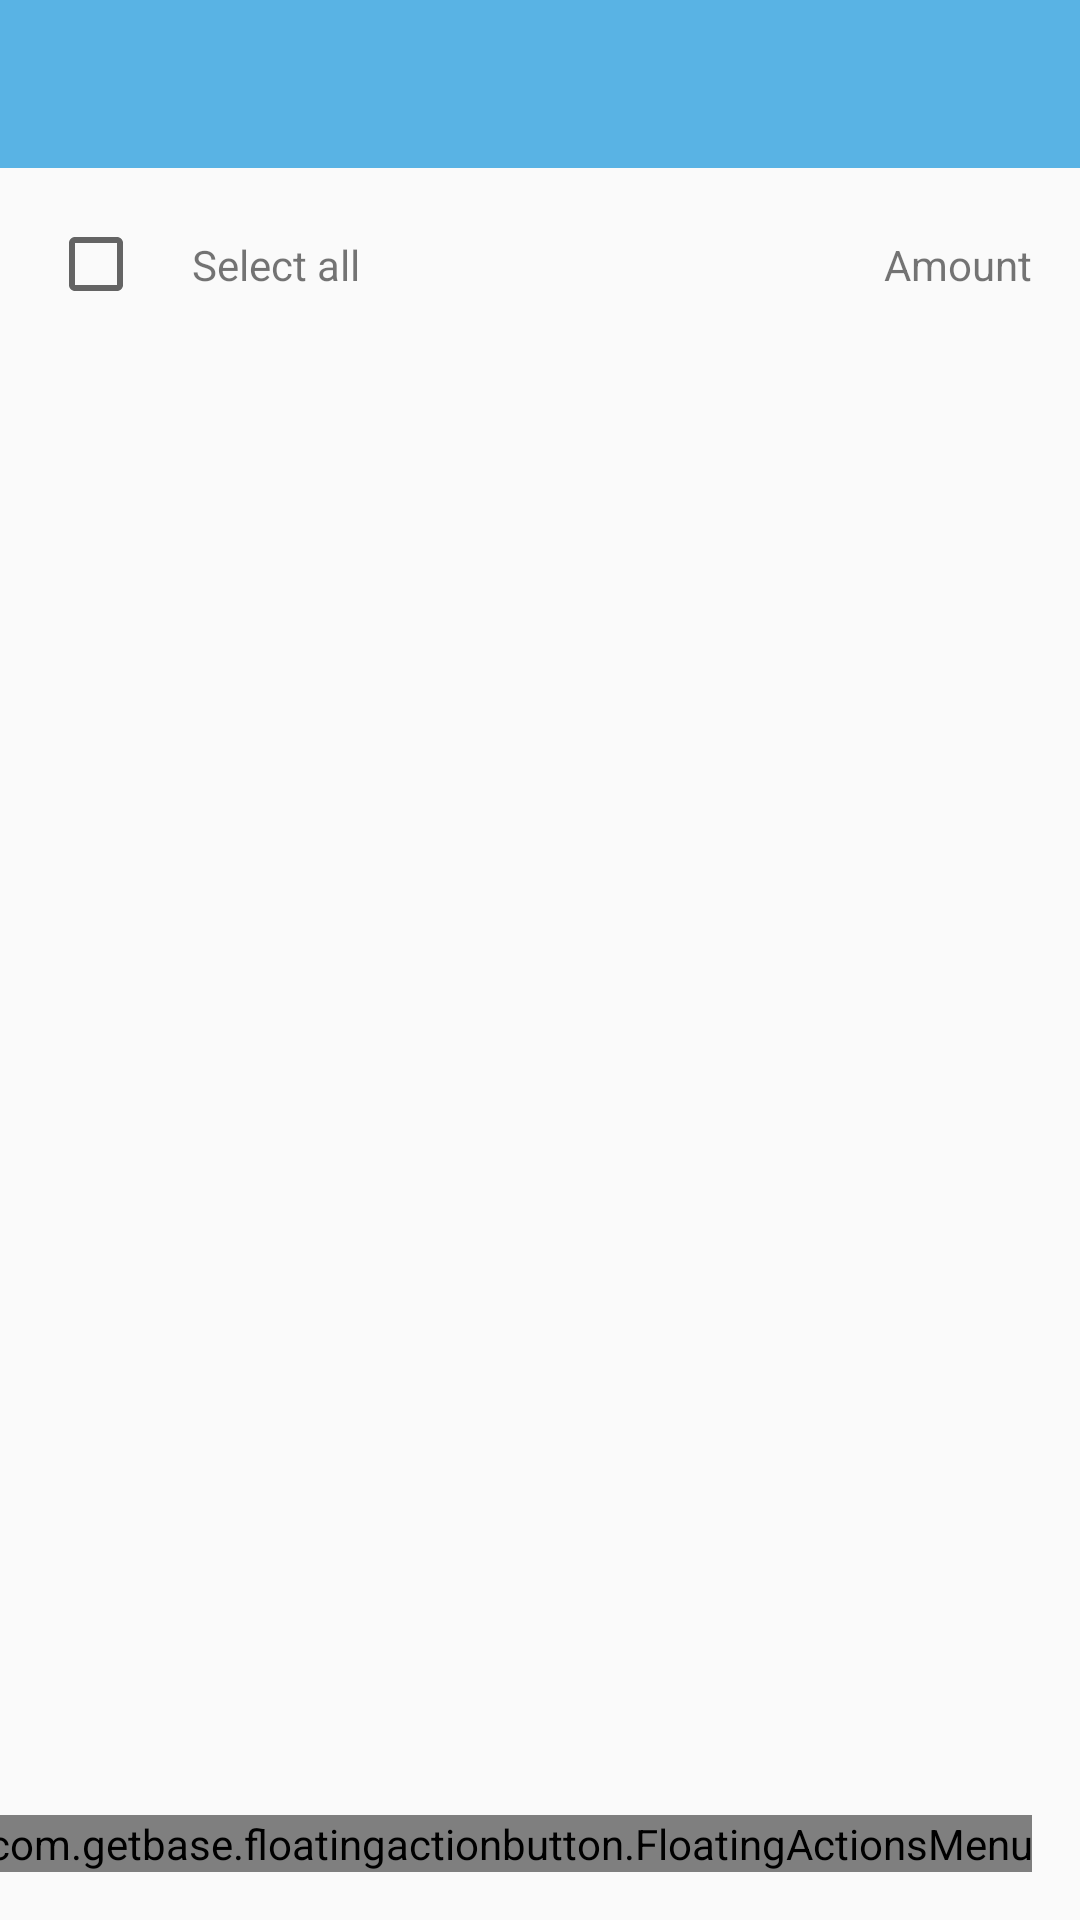

Here is an Android app screen rendered from its layout file. Give the layout XML and the strings, colors and styles it references.
<!-- AndroidManifest.xml: activity theme AppTheme.NoActionBar -->
<!-- res/layout/activity_main.xml -->
<?xml version="1.0" encoding="utf-8"?>
<androidx.constraintlayout.widget.ConstraintLayout xmlns:android="http://schemas.android.com/apk/res/android"
    xmlns:app="http://schemas.android.com/apk/res-auto"
    xmlns:tools="http://schemas.android.com/tools"
    android:layout_width="match_parent"
    android:layout_height="match_parent"
    android:id="@+id/parent"
    tools:context="website.dango.resistor.MainActivity">

    <com.google.android.material.appbar.AppBarLayout
        android:id="@+id/toolLayout"
        app:layout_constraintTop_toTopOf="parent"
        android:layout_width="match_parent"
        android:layout_height="wrap_content"
        android:theme="@style/AppTheme.AppBarOverlay"
        >

        <androidx.appcompat.widget.Toolbar
            android:id="@+id/toolbar"
            android:layout_width="match_parent"
            android:layout_height="?attr/actionBarSize"
            android:background="?attr/colorPrimary"
            app:popupTheme="@style/AppTheme.PopupOverlay" />

    </com.google.android.material.appbar.AppBarLayout>

    <CheckBox
        android:id="@+id/selectAll"
        android:layout_width="wrap_content"
        android:layout_height="wrap_content"
        app:layout_constraintTop_toBottomOf="@id/toolLayout"
        app:layout_constraintLeft_toLeftOf="parent"
        android:layout_margin="@dimen/fab_margin"
        android:onClick="selectAll"
        />

    <TextView
        android:id="@+id/selectAllText"
        android:layout_width="wrap_content"
        android:layout_height="wrap_content"
        style="@style/markable_text"
        android:text="@string/select_all"
        app:layout_constraintTop_toTopOf="@id/selectAll"
        app:layout_constraintBottom_toBottomOf="@id/selectAll"
        app:layout_constraintLeft_toRightOf="@id/selectAll"
        android:layout_margin="@dimen/fab_margin"
        android:onClick="selectAll"
        />

    <TextView
        android:id="@+id/headerAmount"
        android:layout_width="wrap_content"
        android:layout_height="wrap_content"
        style="@style/markable_text"
        android:text="@string/amount"
        app:layout_constraintTop_toTopOf="@id/selectAll"
        app:layout_constraintBottom_toBottomOf="@id/selectAll"
        app:layout_constraintRight_toRightOf="parent"
        android:layout_margin="@dimen/fab_margin"
        />

    <TextView
        android:id="@+id/help_short"
        android:layout_width="match_parent"
        android:layout_height="wrap_content"
        style="@style/markable_text"
        app:layout_constraintTop_toBottomOf="@id/selectAll"
        android:textAlignment="center"
        android:text="@string/help_short"
        android:layout_margin="@dimen/fab_margin"
        android:visibility="gone"
        />

    <ScrollView
        android:layout_width="match_parent"
        android:layout_height="0dp"
        android:orientation="vertical"
        android:overScrollMode="ifContentScrolls"
        app:layout_constraintTop_toBottomOf="@id/selectAll"
        app:layout_constraintLeft_toLeftOf="parent"
        app:layout_constraintRight_toRightOf="parent"
        app:layout_constraintBottom_toBottomOf="parent"
        >


        <androidx.recyclerview.widget.RecyclerView
            android:id="@+id/recyclerview"
            android:layout_width="match_parent"
            android:layout_height="wrap_content"
            tools:listitem="@layout/recyclerview_item" />


    </ScrollView>

    <com.getbase.floatingactionbutton.FloatingActionsMenu
        android:id="@+id/fab"
        android:layout_width="wrap_content"
        android:layout_height="wrap_content"
        app:fab_labelStyle="@style/menu_labels_style"
        app:fab_addButtonColorNormal="@android:color/white"
        app:fab_addButtonColorPressed="@android:color/white"
        app:fab_addButtonPlusIconColor="@android:color/primary_text_light"
        android:layout_marginBottom="16dp"
        android:layout_marginRight="16dp"
        android:layout_marginEnd="16dp"
        app:layout_constraintBottom_toBottomOf="parent"
        app:layout_constraintRight_toRightOf="parent"
        >

        <com.getbase.floatingactionbutton.FloatingActionButton
            android:id="@+id/new_calc"
            android:layout_width="wrap_content"
            android:layout_height="wrap_content"
            app:fab_icon="@drawable/ic_arrow_forward_black_24dp"
            app:fab_colorNormal="@android:color/white"
            app:fab_colorPressed="@color/fabButtonPressed"
            app:fab_title="@string/new_calculation"
            />

        <com.getbase.floatingactionbutton.FloatingActionButton
            android:id="@+id/new_resistor"
            android:layout_width="wrap_content"
            android:layout_height="wrap_content"
            app:fab_icon="@drawable/ic_add_black_24dp"
            app:fab_colorNormal="@android:color/white"
            app:fab_colorPressed="@color/fabButtonPressed"
            app:fab_title="@string/new_resistor"
            />

    </com.getbase.floatingactionbutton.FloatingActionsMenu>

</androidx.constraintlayout.widget.ConstraintLayout>
<!-- res/layout/recyclerview_item.xml (included above) -->
<?xml version="1.0" encoding="utf-8"?>
<androidx.constraintlayout.widget.ConstraintLayout xmlns:android="http://schemas.android.com/apk/res/android"
    xmlns:app="http://schemas.android.com/apk/res-auto"
    android:orientation="vertical"
    android:layout_width="match_parent"
    android:layout_height="wrap_content"
    >

    <CheckBox
        android:id="@+id/checkbox"
        android:layout_width="wrap_content"
        android:layout_height="wrap_content"
        android:checked="false"
        app:layout_constraintTop_toTopOf="parent"
        app:layout_constraintLeft_toLeftOf="parent"
        android:layout_margin="@dimen/fab_margin"
        />

    <TextView
        android:id="@+id/resistanceTitle"
        android:layout_width="0dp"
        android:layout_height="wrap_content"
        android:background="#eee"
        app:layout_constraintTop_toTopOf="@id/checkbox"
        app:layout_constraintLeft_toRightOf="@id/checkbox"
        app:layout_constraintRight_toRightOf="parent"
        style="@style/resistance_title"
        android:layout_marginRight="@dimen/fab_margin"
        />

    <TextView
        android:id="@+id/resistanceTimeStamp"
        android:layout_width="0dp"
        android:layout_height="wrap_content"
        app:layout_constraintLeft_toRightOf="@id/checkbox"
        app:layout_constraintTop_toBottomOf="@id/resistanceTitle"
        app:layout_constraintRight_toRightOf="parent"
        />

    <TextView
        android:id="@+id/amount"
        android:layout_width="wrap_content"
        android:layout_height="wrap_content"
        app:layout_constraintRight_toRightOf="@id/resistanceTitle"
        app:layout_constraintTop_toTopOf="@id/resistanceTitle"
        app:layout_constraintBottom_toBottomOf="@id/resistanceTitle"
        android:layout_marginRight="@dimen/fab_margin"
        android:layout_marginEnd="@dimen/fab_margin"
        />

</androidx.constraintlayout.widget.ConstraintLayout>
<!-- resources referenced by this layout -->
<resources>
  <color name="fabButtonPressed">#EBEBEB</color>
  <dimen name="fab_margin">16dp</dimen>
  <!-- drawable ic_add_black_24dp (drawable) -->
  <vector android:alpha="0.8" android:height="24dp"
      android:viewportHeight="24.0" android:viewportWidth="24.0"
      android:width="24dp" xmlns:android="http://schemas.android.com/apk/res/android">
      <path android:fillColor="#FF000000" android:pathData="M19,13h-6v6h-2v-6H5v-2h6V5h2v6h6v2z"/>
  </vector>
  <!-- drawable ic_arrow_forward_black_24dp (drawable) -->
  <vector android:alpha="0.8" android:height="24dp"
      android:viewportHeight="24.0" android:viewportWidth="24.0"
      android:width="24dp" xmlns:android="http://schemas.android.com/apk/res/android">
      <path android:fillColor="#FF000000" android:pathData="M12,4l-1.41,1.41L16.17,11H4v2h12.17l-5.58,5.59L12,20l8,-8z"/>
  </vector>
  <string name="amount">Amount</string>
  <string name="help_short">Click the plus to add a resistor</string>
  <string name="new_calculation">New Calculation</string>
  <string name="new_resistor">New Resistor</string>
  <string name="select_all">Select all</string>
  <style name="AppTheme.AppBarOverlay" parent="ThemeOverlay.AppCompat.Dark.ActionBar" />
  <style name="AppTheme.PopupOverlay" parent="ThemeOverlay.AppCompat.Light" />
  <style name="markable_text">
          <item name="android:enabled">true</item>
          <item name="android:textIsSelectable">true</item>
          <item name="android:focusable">true</item>
          <item name="android:longClickable">true</item>
      </style>
  <style name="menu_labels_style">
          <item name="android:background">@drawable/fab_label_background</item>
          <item name="android:textColor">@android:color/white</item>
      </style>
  <style name="resistance_title">
          <item name="android:layout_height">26dp</item>
          <item name="android:textSize">24sp</item>
          <item name="android:textStyle">bold</item>
          <item name="android:layout_marginBottom">6dp</item>
          <item name="android:paddingLeft">8dp</item>
      </style>
  <style name="AppTheme.NoActionBar">
          <item name="windowActionBar">false</item>
          <item name="windowNoTitle">true</item>
      </style>
</resources>
